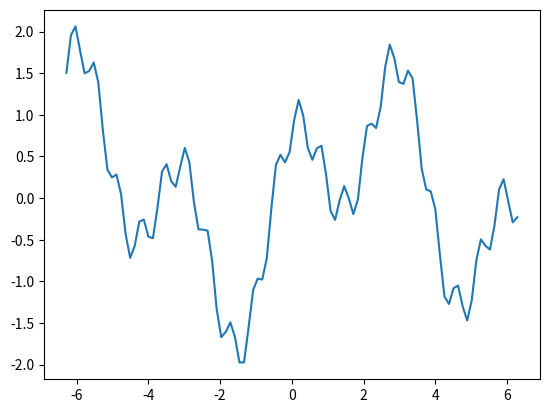

Here is the Python script that generated this plot:
"""
Copyright 2022 Arash Mehrjou, GlaxoSmithKline plc
Licensed under the Apache License, Version 2.0 (the "License");
you may not use this file except in compliance with the License.
You may obtain a copy of the License at
    http://www.apache.org/licenses/LICENSE-2.0
Unless required by applicable law or agreed to in writing, software
distributed under the License is distributed on an "AS IS" BASIS,
WITHOUT WARRANTIES OR CONDITIONS OF ANY KIND, either express or implied.
See the License for the specific language governing permissions and
limitations under the License.

******************
Contains the utility functions for creating 1 and 2 dimensional MoG functions
and samples from these functions.
"""

import numpy as np
from typing import Any, Callable, Dict, List, Optional, Tuple, Union, AnyStr, Sequence
import scipy.stats as ss
import functools
import matplotlib.pyplot as plt

def sine_1d(
    n_samples: Optional[int] = 100,
    limits: Tuple[float, float] = [-2 * np.pi, 2 * np.pi],
    seed: Optional[int] = None,
):
    """Create a 1D sinusoid dataset with seed-controlled variability.

    The original implementation was fully deterministic, which made runs look
    identical across seeds. Here, we introduce small, seed-driven variations in
    phase and amplitudes while keeping the overall shape comparable.
    """

    rng = np.random.default_rng(seed)

    # Base frequencies (kept stable) and seed-dependent amplitudes/phases
    w1 = 2.5 / np.pi
    w2 = 2 * np.pi / 3
    w3 = 10.0
    a1 = 1.0 * (1.0 + 0.10 * rng.normal())
    a2 = 0.95 * (1.0 + 0.10 * rng.normal())
    a3 = 0.25 * (1.0 + 0.10 * rng.normal())
    p1 = rng.uniform(-np.pi, np.pi)
    p2 = rng.uniform(-np.pi, np.pi)
    p3 = rng.uniform(-np.pi, np.pi)

    def sin_fn(x) -> Callable:
        return (
            a1 * np.sin(w1 * x + p1)
            + a2 * np.cos(w2 * x + p2)
            + a3 * np.cos(w3 * x + p3)
        )

    x_samples = np.linspace(limits[0], limits[1], n_samples)
    y_samples = sin_fn(x_samples)

    return x_samples, y_samples, sin_fn

if __name__ == "__main__":
    xs, ys, f = sine_1d()
    plt.plot(xs, ys)
    plt.savefig("sin.png")
